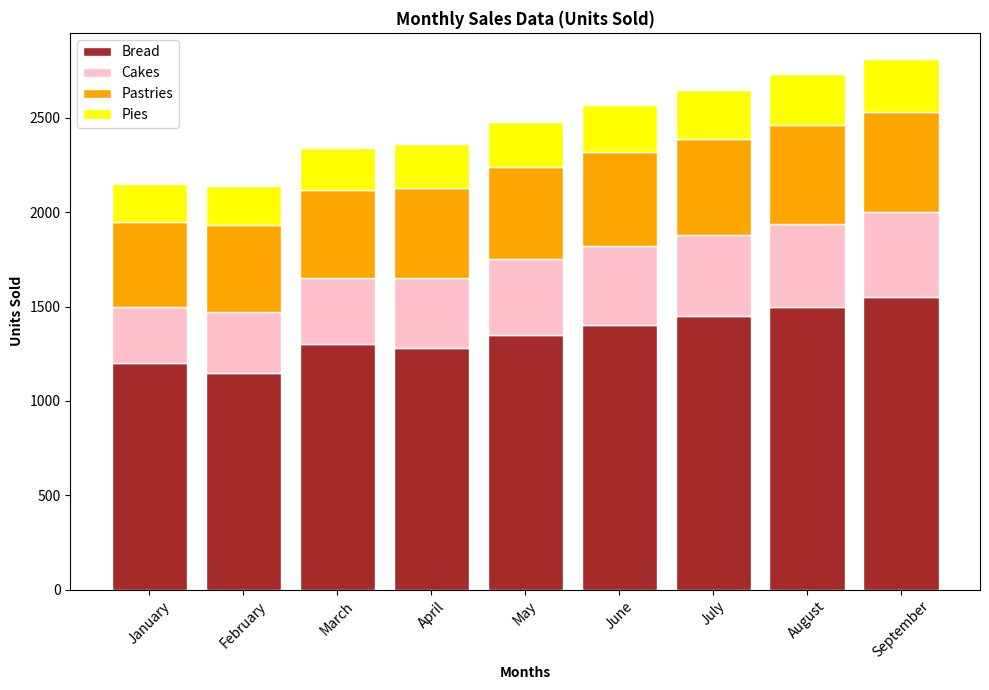

Source code (Python):

import matplotlib.pyplot as plt

# Sample data
data = [
    {'Month': 'January', ' Bread (units)': 1200, ' Cakes (units)': 300, ' Pastries (units)': 450, ' Pies (units)': 200},
    {'Month': 'February', ' Bread (units)': 1150, ' Cakes (units)': 320, ' Pastries (units)': 460, ' Pies (units)': 210},
    {'Month': 'March', ' Bread (units)': 1300, ' Cakes (units)': 350, ' Pastries (units)': 470, ' Pies (units)': 220},
    {'Month': 'April', ' Bread (units)': 1280, ' Cakes (units)': 370, ' Pastries (units)': 480, ' Pies (units)': 230},
    {'Month': 'May', ' Bread (units)': 1350, ' Cakes (units)': 400, ' Pastries (units)': 490, ' Pies (units)': 240},
    {'Month': 'June', ' Bread (units)': 1400, ' Cakes (units)': 420, ' Pastries (units)': 500, ' Pies (units)': 250},
    {'Month': 'July', ' Bread (units)': 1450, ' Cakes (units)': 430, ' Pastries (units)': 510, ' Pies (units)': 260},
    {'Month': 'August', ' Bread (units)': 1500, ' Cakes (units)': 440, ' Pastries (units)': 520, ' Pies (units)': 270},
    {'Month': 'September', ' Bread (units)': 1550, ' Cakes (units)': 450, ' Pastries (units)': 530, ' Pies (units)': 280}
]

# Extracting data
months = [item['Month'] for item in data]
bread_units = [item[' Bread (units)'] for item in data]
cakes_units = [item[' Cakes (units)'] for item in data]
pastries_units = [item[' Pastries (units)'] for item in data]
pies_units = [item[' Pies (units)'] for item in data]

# Stacking values for the stacked bar chart
bars_bread = bread_units
bars_cakes = [i + j for i, j in zip(bread_units, cakes_units)]
bars_pastries = [i + j for i, j in zip(bars_cakes, pastries_units)]
bars_pies = [i + j for i, j in zip(bars_pastries, pies_units)]

# Create the figure and the bar chart
fig, ax = plt.subplots(figsize=(10, 7))

# Plotting the bars
ax.bar(months, bars_bread, color='brown', edgecolor='white', label='Bread')
ax.bar(months, cakes_units, bottom=bread_units, color='pink', edgecolor='white', label='Cakes')
ax.bar(months, pastries_units, bottom=bars_cakes, color='orange', edgecolor='white', label='Pastries')
ax.bar(months, pies_units, bottom=bars_pastries, color='yellow', edgecolor='white', label='Pies')

# Adding labels and title
ax.set_xlabel('Months', fontweight='bold')
ax.set_ylabel('Units Sold', fontweight='bold')
ax.set_title('Monthly Sales Data (Units Sold)', fontweight='bold')

# Add legend
ax.legend()

# Display the plot
plt.xticks(rotation=45)
plt.tight_layout()
plt.show()
